15-way image classification set "PlantVillage_Split" from GitHub (rhoust123/Plant_Disease_Classifier); label vocabulary: pepper bell bacterial spot, pepper bell healthy, potato early blight, potato late blight, potato healthy, tomato bacterial spot, tomato early blight, tomato late blight, tomato leaf mold, tomato septoria leaf spot, tomato spider mites two spotted spider mite, tomato target spot, tomato yellow leaf curl virus, tomato mosaic virus, tomato healthy.

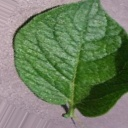
Label: potato healthy

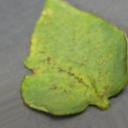
Label: tomato bacterial spot

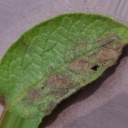
Label: potato late blight

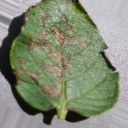
Label: potato early blight

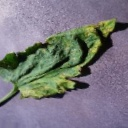
Label: tomato septoria leaf spot

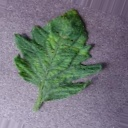
Label: tomato mosaic virus
